Run: headless pygame with SDL's dummy video driver; simulated clock (each Clock.tick advances the game by its frame time, no real sleeping); random seed 0; keys injected as events and as key.get_pressed() state; mouse plan: one left click at the window centre at the start of phase 2, then a move to the lower-right quarter at the start of phase 3.
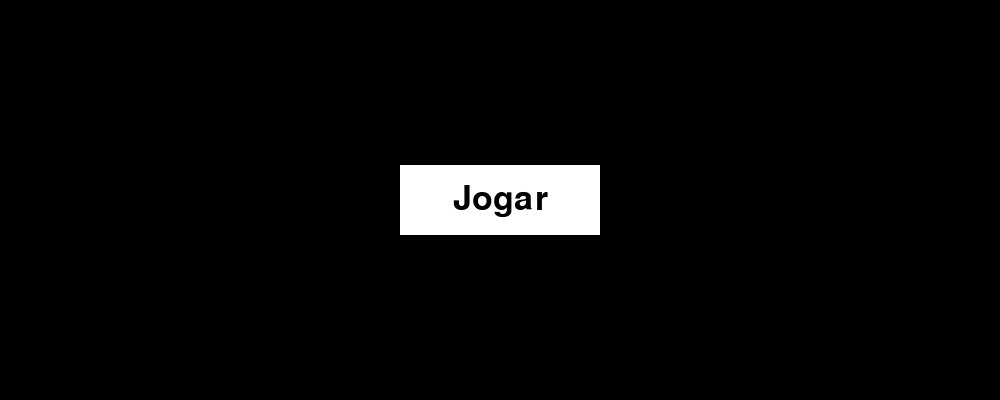
Frame 1 of 4 · flips 1–60 · no input
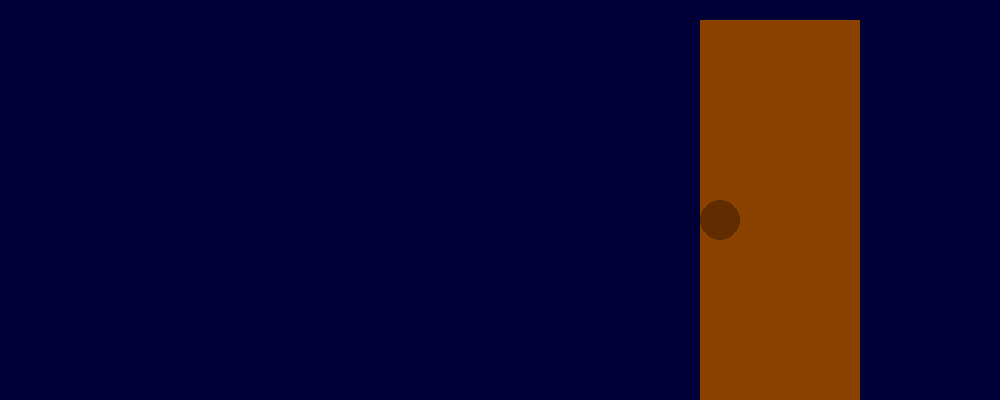
Frame 2 of 4 · flips 61–180 · clicked the window centre · tapped SPACE, RETURN · held RIGHT (→), D
Frame 3 of 4 · flips 181–300 · moved the mouse to the lower-right quarter · held DOWN (↓), S · screen unchanged from frame 2, image omitted
Frame 4 of 4 · flips 301–420 · held LEFT (←), A, UP (↑), W · screen unchanged from frame 3, image omitted

The pygame program that drew these frames:

import pygame

rodando = True
estado_jogo = "menu"
pygame.init()
tela = pygame.display.set_mode((1000, 400))
clock = pygame.time.Clock()
fonte = pygame.font.SysFont(None, 50)
botao_rect = pygame.Rect(400, 165, 200, 70)
Jogar = fonte.render("Jogar", True, (0,0,0))
Jogar_rect = Jogar.get_rect()
Jogar_rect.center = botao_rect.center
porta_rect = pygame.Rect(700,20,160,380)

while rodando:
    clock.tick(60)
    
    for evento in pygame.event.get():
        if evento.type == pygame.QUIT:
            rodando = False
        if evento.type == pygame.MOUSEBUTTONDOWN:
            if botao_rect.collidepoint(evento.pos):
                estado_jogo = "jogando"
    if estado_jogo == "menu":
        tela.fill((0,0,0))
        pygame.draw.rect(tela,(255,255,255),botao_rect)
        tela.blit(Jogar, Jogar_rect)
    if estado_jogo == "jogando":
        tela.fill((0,0,55))
        pygame.draw.rect(tela,(139,65,0),porta_rect)
        pygame.draw.circle(tela,(94,44,0),(720,220),20)
    pygame.display.flip()
        
